Run: headless pygame with SDL's dummy video driver; simulated clock (each Clock.tick advances the game by its frame time, no real sleeping); random seed 0; keys injected as events and as key.get_pressed() state; no mouse input.
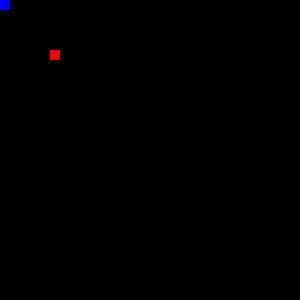
Frame 1 of 4 · flips 1–60 · no input
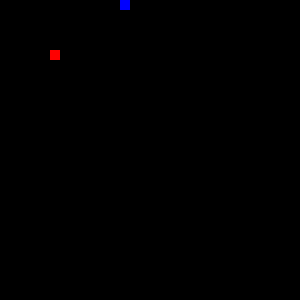
Frame 2 of 4 · flips 61–180 · tapped SPACE, RETURN · held RIGHT (→), D
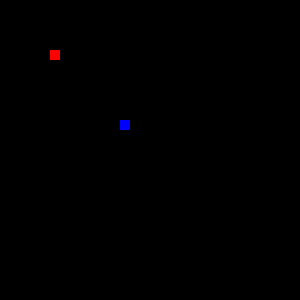
Frame 3 of 4 · flips 181–300 · held DOWN (↓), S
Frame 4 of 4 · flips 301–420 · held LEFT (←), A, UP (↑), W · screen same as frame 1, image omitted

The pygame program that drew these frames:

#!/usr/bin/env python
import pygame
from pygame import Rect
from pygame import Surface

def move_down(screen:Surface,snake:Rect, ):
    pygame.draw.rect(screen, "blue", snake)
    pygame.display.flip()  # Refresh on-screen display

pygame.init()
screen = pygame.display.set_mode((300,300))
clock = pygame.time.Clock()

x_coordinate = 0
y_coordinate = 0
snake = Rect(x_coordinate,y_coordinate,10,10)
food = Rect(50, 50, 10, 10)
while True:
    # Process player inputs.
    for event in pygame.event.get():
        if event.type == pygame.QUIT:
            pygame.quit()
            raise SystemExit
        # if event.type == pygame.KEYDOWN:
        #     if event.key == pygame.K_DOWN:
        #         snake = snake.move(x_coordinate, 1)
        #         print("snake going down",snake)
        #     if event.key == pygame.K_UP:
        #         snake = snake.move(x_coordinate, -1)
        #         print("snake going up",snake)
        #     if event.key == pygame.K_LEFT:
        #         snake = snake.move(-1,y_coordinate)
        #         pass
        #     if event.key == pygame.K_RIGHT:
        #         snake = snake.move(1,y_coordinate)
        #         pass
    # Do logical updates here.
    # ...
    pressed_key = pygame.key.get_pressed()
    if pressed_key[pygame.K_UP]:
        snake = snake.move(x_coordinate, -1)
    if pressed_key[pygame.K_DOWN]:
        snake = snake.move(x_coordinate, 1)
    if pressed_key[pygame.K_LEFT]:
        snake = snake.move(-1,y_coordinate)
    if pressed_key[pygame.K_RIGHT]:
        snake = snake.move(1,y_coordinate)

    screen.fill("black")  # Fill the display with a solid color

    # Render the graphics here.
    # ...
    #pygame.draw.rect(screen, "blue", snake)
    #snake = snake.move(x_coordinate+1, y_coordinate)
    pygame.draw.rect(screen,"red", food)
    pygame.draw.rect(screen, "blue", snake)
    pygame.display.flip()  # Refresh on-screen display
    clock.tick(60)         # wait until next frame (at 60 FPS)
